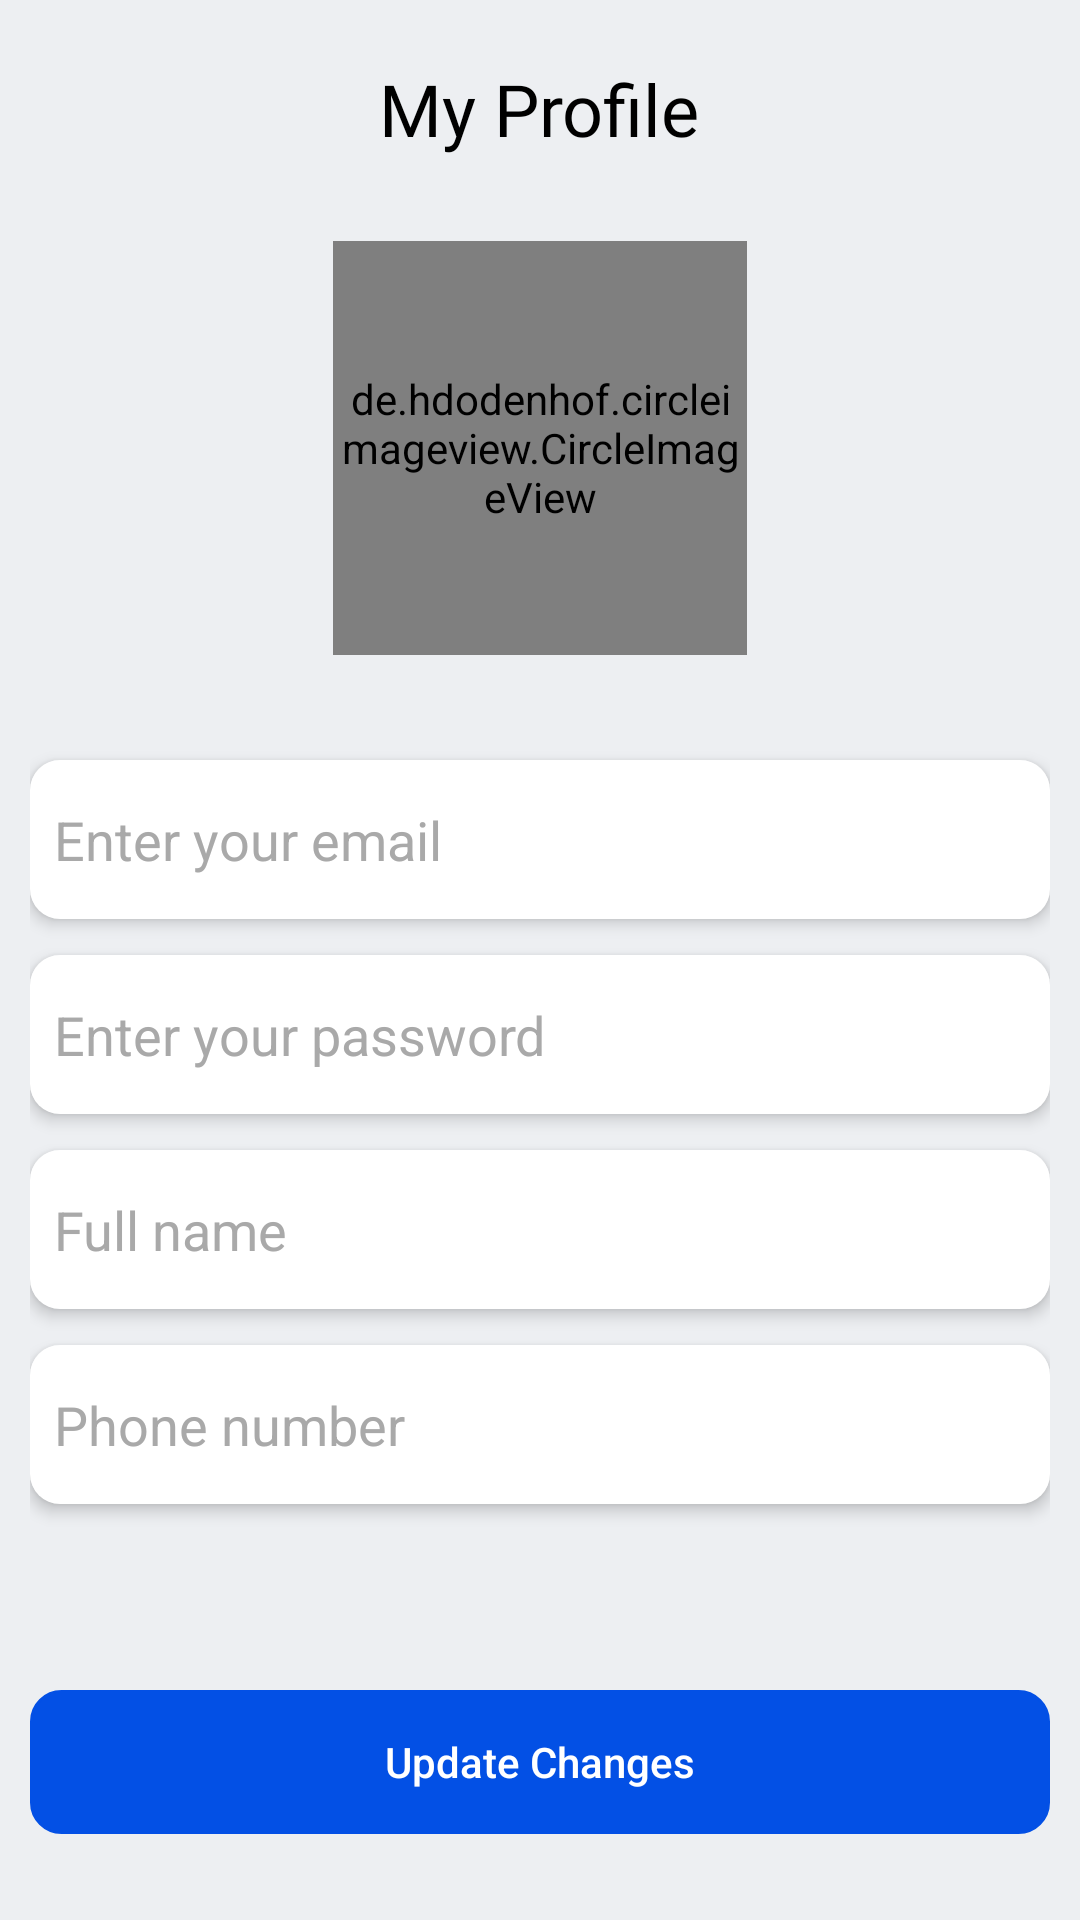

Reconstruct the res/layout file that produces this screen, plus the resources it refers to.
<!-- AndroidManifest.xml: application theme Theme.Assasera -->
<!-- res/layout/activity_my_profile.xml -->
<?xml version="1.0" encoding="utf-8"?>
<LinearLayout
    xmlns:android="http://schemas.android.com/apk/res/android"
    xmlns:app="http://schemas.android.com/apk/res-auto"
    xmlns:tools="http://schemas.android.com/tools"
    android:layout_width="match_parent"
    android:layout_height="match_parent"
    android:background="@color/background_clr"
    android:orientation="vertical"
    android:padding="10dp"
    tools:context=".MyProfileActivity">

    <RelativeLayout
        android:layout_width="match_parent"
        android:layout_height="wrap_content"
        android:layout_marginTop="10dp"
        android:layout_marginBottom="15dp"
        >

        <TextView
            android:id="@+id/myprofile"
            android:layout_width="wrap_content"
            android:layout_height="wrap_content"
            android:text="@string/my_profile"
            android:layout_centerHorizontal="true"
            android:textColor="@color/black"
            android:textSize="24sp"
            android:fontFamily="@font/raleway_bold"
            />

        <ImageView
            android:id="@+id/arrow_back"
            android:layout_width="wrap_content"
            android:layout_height="wrap_content"
            android:layout_marginStart="8dp"
            android:src="@drawable/arrow"
            android:contentDescription="@string/image1" />

        <de.hdodenhof.circleimageview.CircleImageView
            android:id="@+id/profile_pic"
            android:layout_width="138dp"
            android:layout_height="138dp"
            android:layout_below="@id/myprofile"
            android:layout_centerInParent="true"
            android:layout_marginTop="28dp"
            android:src="@drawable/neon" />
    </RelativeLayout>

    <EditText
        android:id="@+id/email_et"
        android:layout_width="match_parent"
        android:layout_height="53dp"
        android:background="@drawable/edittext_corner_bg"
        android:hint="@string/enter_your_email"
        android:textColorHint="@color/text_clr"
        android:padding="8dp"
        android:layout_marginTop="20dp"
        android:autofillHints="@string/enter_your_email"
        android:inputType="textEmailAddress"
        android:elevation="3dp"/>

    <EditText
        android:id="@+id/password_et"
        android:layout_width="match_parent"
        android:layout_height="53dp"
        android:textColorHint="@color/text_clr"
        android:background="@drawable/edittext_corner_bg"
        android:hint="@string/enter_your_password"
        android:padding="8dp"
        android:layout_marginTop="12dp"
        android:autofillHints="@string/enter_your_email"
        android:inputType="textPassword"
        android:elevation="3dp"/>

    <EditText
        android:id="@+id/name_et"
        android:layout_width="match_parent"
        android:layout_height="53dp"
        android:background="@drawable/edittext_corner_bg"
        android:hint="@string/enter_your_name"
        android:padding="8dp"
        android:layout_marginTop="12dp"
        android:textColorHint="@color/text_clr"
        android:autofillHints="@string/enter_your_name"
        android:inputType="text"
        android:elevation="3dp"/>

    <EditText
        android:id="@+id/phone_et"
        android:layout_width="match_parent"
        android:layout_height="53dp"
        android:background="@drawable/edittext_corner_bg"
        android:hint="@string/enter_your_number"
        android:padding="8dp"
        android:layout_marginTop="12dp"
        android:autofillHints="@string/enter_your_number"
        android:textColorHint="@color/text_clr"
        android:inputType="phone"
        android:elevation="3dp"/>

    <Button
        android:id="@+id/btn_update"
        android:layout_width="match_parent"
        android:layout_height="48dp"
        android:layout_marginTop="62dp"
        android:text="@string/update_changes"
        android:textColor="@color/white"
        android:textAllCaps="false"
        android:background="@drawable/border_corner_bg"
        android:backgroundTint="@color/blue"
        style="?android:attr/buttonBarButtonStyle" />



</LinearLayout>
<!-- resources referenced by this layout -->
<resources>
  <color name="background_clr">#EDEFF2</color>
  <color name="black">#FF000000</color>
  <color name="blue">#0350E5</color>
  <color name="text_clr">#A9A9A9</color>
  <color name="white">#FFFFFFFF</color>
  <!-- drawable border_corner_bg (drawable) -->
  <?xml version="1.0" encoding="utf-8"?>
  <shape xmlns:android="http://schemas.android.com/apk/res/android"
      android:shape="rectangle">
  
      <solid android:color="@android:color/white" />
      <corners android:radius="10dp" />
  
      <stroke android:color="@color/blue"
          android:width="1dp"/>
  
  
  </shape>
  <!-- drawable edittext_corner_bg (drawable) -->
  <?xml version="1.0" encoding="utf-8"?>
  <shape xmlns:android="http://schemas.android.com/apk/res/android"
      android:shape="rectangle">
  
      <solid android:color="@android:color/white" />
      <corners android:radius="10dp" />
  
  
  
  </shape>
  <string name="enter_your_email">Enter your email</string>
  <string name="enter_your_name">Full name</string>
  <string name="enter_your_number">Phone number</string>
  <string name="enter_your_password">Enter your password</string>
  <string name="image1">image!</string>
  <string name="my_profile">My Profile</string>
  <string name="update_changes">Update Changes</string>
  <style name="Theme.Assasera" parent="Base.Theme.Assasera" />
  <style name="Base.Theme.Assasera" parent="Theme.AppCompat.DayNight.NoActionBar">
          
          
          <item name="android:activatedBackgroundIndicator">@drawable/drawer_list_selector</item>
          <item name="drawerArrowStyle">@style/DrawerIcon</item>
  
      </style>
  <!-- drawable drawer_list_selector (drawable) -->
  <?xml version="1.0" encoding="utf-8"?>
  <selector xmlns:android="http://schemas.android.com/apk/res/android">
      <item android:state_pressed="true" android:drawable="@drawable/drawer_list_selector_bg" />
      <item android:state_activated="true" android:drawable="@drawable/drawer_list_selector_bg" />
      <item android:drawable="@android:color/transparent" />
  
  </selector>
  <style name="DrawerIcon" parent="Widget.AppCompat.DrawerArrowToggle">
          <item name="color">@color/black</item>
      </style>
  <!-- drawable drawer_list_selector_bg (drawable) -->
  <?xml version="1.0" encoding="utf-8"?>
  <shape xmlns:android="http://schemas.android.com/apk/res/android"
      android:shape="rectangle">
  
      <solid android:color="@color/blue" />
      <corners android:radius="6dp" />
  
      <stroke android:color="@color/blue"
          android:width="1dp"/>
  
  
  </shape>
</resources>
